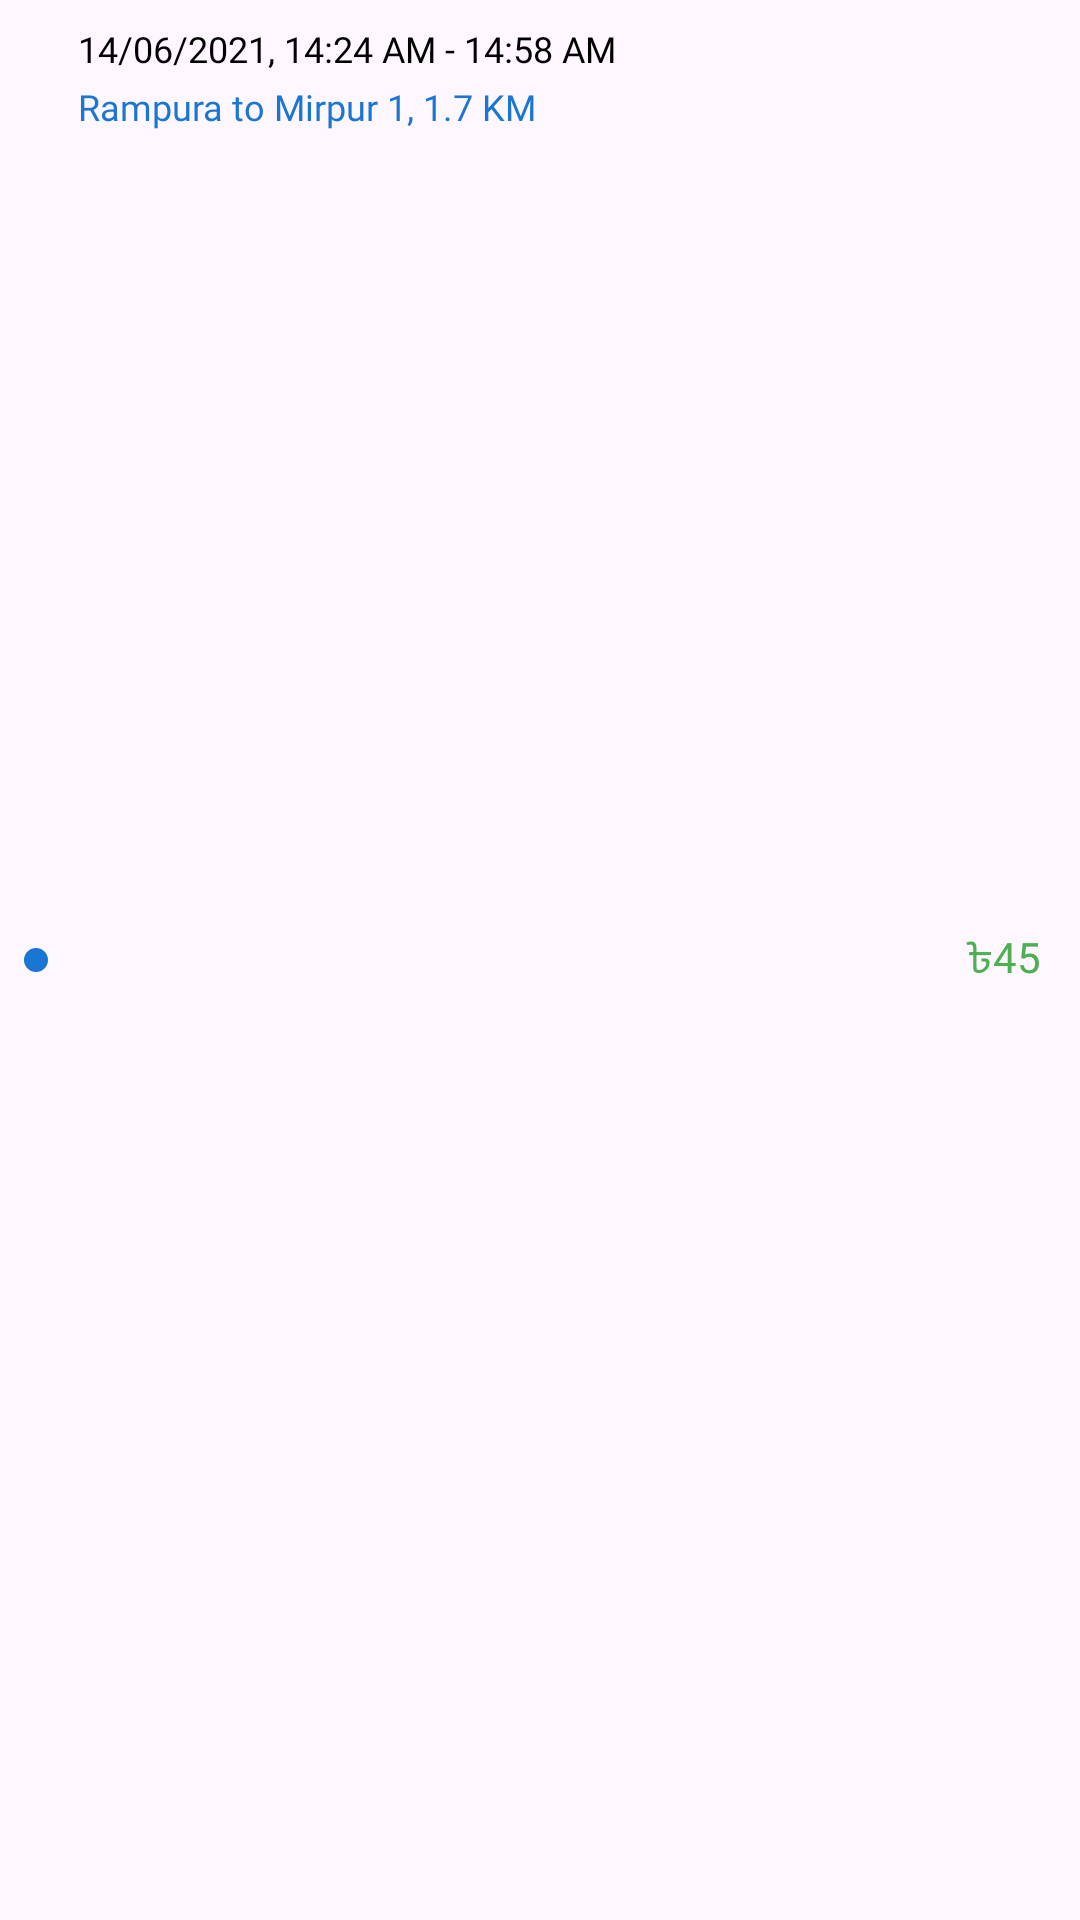

The Android layout XML behind this screen, and the referenced resources:
<!-- AndroidManifest.xml: application theme Theme.Bahon -->
<!-- res/layout/journey_history_item.xml -->
<LinearLayout xmlns:android="http://schemas.android.com/apk/res/android"
    android:layout_width="match_parent"
    android:layout_height="wrap_content"
    android:orientation="horizontal"
    android:padding="8dp">

    
    <View
        android:id="@+id/blue_shape_history"
        android:layout_width="8dp"
        android:layout_height="8dp"
        android:backgroundTint="#1976D2"
        android:background="@drawable/blue_square_shape"
        android:layout_marginEnd="10dp"
        android:layout_gravity="center_vertical" />

    
    <LinearLayout
        android:layout_width="0dp"
        android:layout_height="wrap_content"
        android:orientation="vertical"
        android:layout_weight="1">

        
        <TextView
            android:id="@+id/dateTimeTextView"
            android:layout_width="wrap_content"
            android:layout_height="wrap_content"
            android:textColor="@color/black"
            android:textSize="12sp"
            android:text="14/06/2021, 14:24 AM - 14:58 AM"
            android:fontFamily="@font/roboto_regular" />

        
        <TextView
            android:layout_marginTop="3dp"
            android:id="@+id/journeyDetailsTextView"
            android:layout_width="wrap_content"
            android:layout_height="wrap_content"
            android:textColor="@color/blue"
            android:textSize="12sp"
            android:text="Rampura to Mirpur 1, 1.7 KM"
            android:fontFamily="@font/roboto_regular" />
    </LinearLayout>

    
    <TextView
        android:layout_margin="5dp"
        android:id="@+id/fareTextView"
        android:layout_width="wrap_content"
        android:layout_height="wrap_content"
        android:textColor="#4CAF50"
        android:textSize="14sp"
        android:text="৳45"
        android:fontFamily="@font/roboto_bold"
        android:layout_gravity="center_vertical" />

</LinearLayout>
<!-- resources referenced by this layout -->
<resources>
  <color name="black">#FF000000</color>
  <color name="blue">#1976D2</color>
  <!-- drawable blue_square_shape (drawable) -->
  <shape xmlns:android="http://schemas.android.com/apk/res/android">
      <solid android:color="#1976D2"/>
      <corners android:radius="4dp"/>
  </shape>
  <style name="Theme.Bahon" parent="Base.Theme.Bahon" />
  <style name="Base.Theme.Bahon" parent="Theme.Material3.DayNight.NoActionBar">
          
          
      </style>
</resources>
